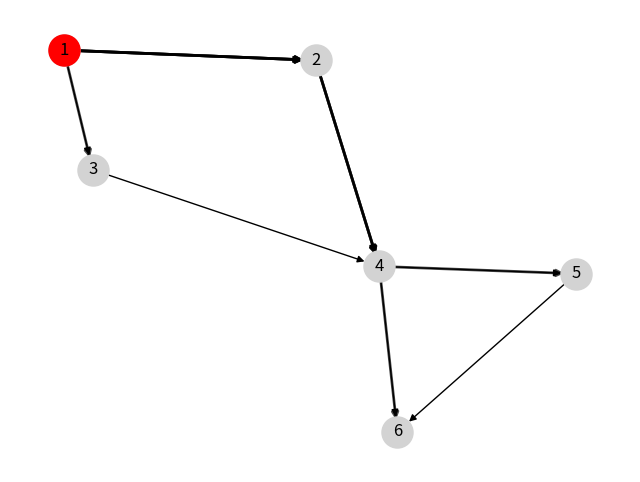

The matplotlib source for this figure:
import networkx as nx
import matplotlib.pyplot as plt

def visualize_shortest_path(graph, source, shortest_paths):
    # 创建一个空的图形对象
    plt.figure(figsize=(8, 6))

    # 绘制原始图形
    pos = nx.spring_layout(graph)
    nx.draw_networkx(graph, pos, with_labels=True, node_color='lightgray', node_size=500)

    # 标记源节点
    nx.draw_networkx_nodes(graph, pos, nodelist=[source], node_color='red', node_size=500)

    # 绘制最短路径
    for target, path in shortest_paths.items():
        if target != source:
            edges = [(path[i], path[i+1]) for i in range(len(path)-1)]
            nx.draw_networkx_edges(graph, pos, edgelist=edges, width=2.0, alpha=0.7)

    # 显示图形
    plt.axis('off')
    plt.show()

# 创建一个有向图
G = nx.DiGraph()
G.add_edges_from([(1, 2), (1, 3), (2, 4), (3, 4), (4, 5), (4, 6), (5, 6)])

# 运行最短路径算法
source_node = 1
shortest_paths = nx.single_source_shortest_path(G, source_node)

# 可视化展示最短路径
visualize_shortest_path(G, source_node, shortest_paths)
